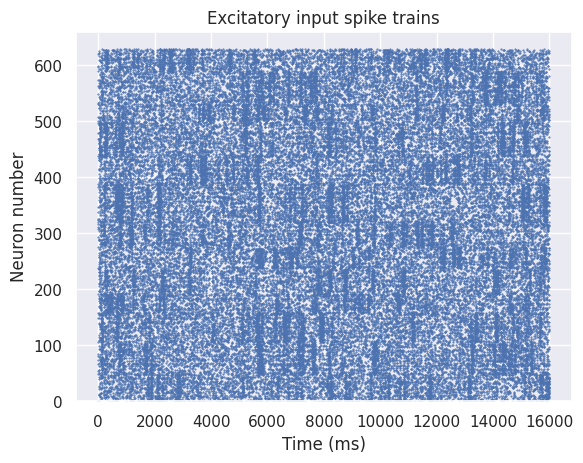

This figure's Python source:
import numpy as np
import matplotlib.pyplot as plt
import seaborn as sns

sns.set()

# [redacted]

# functions required:
# 1. Homogeneous poisson process
# 2. Inhomogeneous poisson process
# 3. Function to generate events according to sin process as in paper
# 4. Function to generate inhomogeneous poisson process with time rescaling methods
# 5. Main script to tie all together (probably in different file)

# Remember: first we need to generate transitions between low and high, once we have these we can then generate spikes
# Can probably write smaller functions first, maybe will help to understand main function in R code


def gen_poisson_events(Tmax, rate):
    """function to generate events from a homogeneous poisson process
    Tmax = time over which to generate in ms
    rate = event frequency in 1/ms
    returns list of event times"""

    t0 = np.random.exponential(scale=1/rate, size=None)
    if t0 > Tmax:
        sp = None

    else:
        sp = [t0]
        tmax = t0
        while tmax < Tmax:
            t_next = tmax + np.random.exponential(scale=1/rate, size=None)
            if t_next < Tmax:
                sp.append(t_next)
            tmax = t_next

    return sp


def gen_poisson_train(rates, N):
    """function to generate events from an inhomogeneous poisson process, with rates defined at each ms"""

    return

def gen_poisson_train_rescale(rates, N):
    """function to generate events from an inhomogenous poisson process using the tinm-rescaling theorem - should be
    quick than gen_poisson_train.
    rates = Poisson rate defined per ms
    N = number of cells producing train
    returns array of event times"""
    Tmax = len(rates) #Tmax in ms
    mean_rate = np.mean(rates)
    t_spikes = np.array([[0, 0]])
    # print(t_spikes.shape)

    for cell in range(N):
        t_sp = gen_poisson_events(Tmax=Tmax, rate=mean_rate/1000) #convert from 1/s to 1/ms
        try:
            if len(t_sp) > 0:
                T_sp = mean_rate * np.array(t_sp)
                Cr = np.cumsum(rates)
                t = np.arange(Tmax)
                t_rescaled = np.interp(x=T_sp, xp=Cr, fp=t)
                # later: add lines to output both event time and the neuron that produced it
                cells = np.full(t_rescaled.shape, cell)
                t_sp_cell = np.vstack((cells, t_rescaled)).T
                t_spikes = np.vstack((t_spikes, t_sp_cell))
        except TypeError:
            pass

    t_spikes = t_spikes[t_spikes[:, 1].argsort()]

    return t_spikes



# const_rates = [100] * 100
#
# print(gen_poisson_train_rescale(rates=const_rates, N=10))

# plt.plot([10.54,  4.96,  1.07,  0.5,  1.82,  6.33, 11.84, 14.01, 10.54,  4.96,  1.07,  0.5,  1.82,  6.33, 11.84, 14.01])
# plt.show()

def gen_events_sin(Tmax, alpha, beta, maxL=None):
    """ [redacted]
    Tmax = time to generate transitions over
    alpha = max of the down to up transition rate in Hz
    beta = up to down transition rate in Hz
    maxL = maximum duration of an up state, default no maximum
    """

    # convert rates from Hz to 1/ms
    alpha /= 1000
    beta /= 1000

    max_rate = max(alpha, beta)
    events = gen_poisson_events(Tmax=Tmax, rate=max_rate)
    state = 0 #start from down state, up state is 1
    st = np.zeros(Tmax)
    events_kept = np.array([[0, 0]])

    if len(events) > 0:
        for tt in events:
            # we keep the transition with some probability - this is thinning
            if state == 0:
                rr = (np.sin(tt/500 * 2 * np.pi + 150) + 1) * alpha/2
            else:
                rr = beta #constant rate for up to down
            p_keep = rr / max_rate
            if np.random.uniform() < p_keep:
                # print("Transition kept")
                state = 1 - state
                st[round(tt):] = state
                if maxL is not None:
                    if state == 0:
                        # if we have just transitioned to down state, check that the time in up state did not exceed the max
                        t_last = events_kept[-1][1]
                        Li = tt - t_last
                        if Li > maxL:
                            t1 = np.random.uniform(low=t_last + Li/5, high=t_last + 2*Li/5)
                            t2 = np.random.uniform(low=t_last + 3*Li/5, high=t_last + 4*Li/5)
                            events_kept = np.append(events_kept, [[0, t1]], axis=0)
                            events_kept = np.append(events_kept, [[1, t2]], axis=0)
                            st[round(t1):round(t2)] = 0

                events_kept = np.append(events_kept, [[state, tt]], axis=0)

            else:
                # print("Transition rejected")
                pass

    return st






def gen_spikes_states(Tmax, N, mu, tau, x, sd=0):
    """Given a sequence of states and transition times, generate a spike train from the resulting inhomogeneous
    poisson process
    Tmax = time over which to generate
    N = number of neurons
    mu = vector of firing rates (Hz)
    sd = standard deviation of firing rates (Hz)
    tau = time constant (ms)
    x = sequence of states
    """

    dt_rates = 1
    L = Tmax / dt_rates
    # create rates object using transitions described by x
    rates = np.where(x, mu[1], mu[0])
    # print(rates)

    # add random elements to rates later (OU process)

    t_sp = gen_poisson_train_rescale(rates=rates, N=N)

    return t_sp


# st = gen_events_sin(Tmax=100, alpha=200, beta=20, maxL=150)
# print(st)
#
# spikes = gen_spikes_states(Tmax=100, N=10, mu=Mu, tau=0, x=st)
#
# print(spikes)


def gen_realistic_inputs(Tmax):
    """generate synaptic inputs with different mixing orientations"""

    # define list of alphas
    alphas = [10.54, 4.96, 1.07, 0.5, 1.82, 6.33, 11.84, 14.01, 10.54, 4.96, 1.07, 0.5, 1.82, 6.33, 11.84, 14.01]
    beta = 20

    # generate preferred orientations of 13 'dendrites' from normal distribution
    # multiple cells pooled into one ensemble
    ori_dends = np.floor(np.random.normal(loc=0, scale=1.5, size=16) % 16)
    print(ori_dends)

    # define how many cells in each of 13 ensembles
    Ensyn = [48, 58, 52, 34, 45, 39, 44, 68, 50, 62, 30, 60, 39]

    Erate = [5, 20] #firing rate of excitatory inputs for low and high states

    # generate transition times between upstate and down state
    for ori in range(16):
        # present 16 stimulus orientations
        for den in range(13):
            # generate 13 independent ensembles
            st = gen_events_sin(Tmax=Tmax, alpha=alphas[int((ori-ori_dends[den]) % 16)], beta=beta, maxL=150)
            spt_Eden = gen_spikes_states(Tmax=Tmax, N=Ensyn[den], mu=Erate, tau=0, x=st, sd=0)
            if den > 0:
                spt_Eden[:, 0] += np.sum(Ensyn[:den]) #i.e. number dendrites from different ensembles independently
                spt_E = np.vstack((spt_E, spt_Eden))
            else:
                spt_E = spt_Eden

        spt_E = spt_E[spt_E[:, 1].argsort()]

        if ori == 0:
            E_spikes = spt_E

        else:
            spt_E[:, 1] += ori * Tmax
            E_spikes = np.vstack((E_spikes, spt_E))

        print("orientation", ori, "finished")

    return E_spikes


spikes = gen_realistic_inputs(Tmax=1000)
print(spikes.shape)

plt.plot(spikes[:, 1], spikes[:, 0], marker='.', markersize=1, linestyle='')
plt.xlabel("Time (ms)")
plt.ylabel("Neuron number")
plt.ylim(bottom=0)
plt.title("Excitatory input spike trains")
plt.show()
